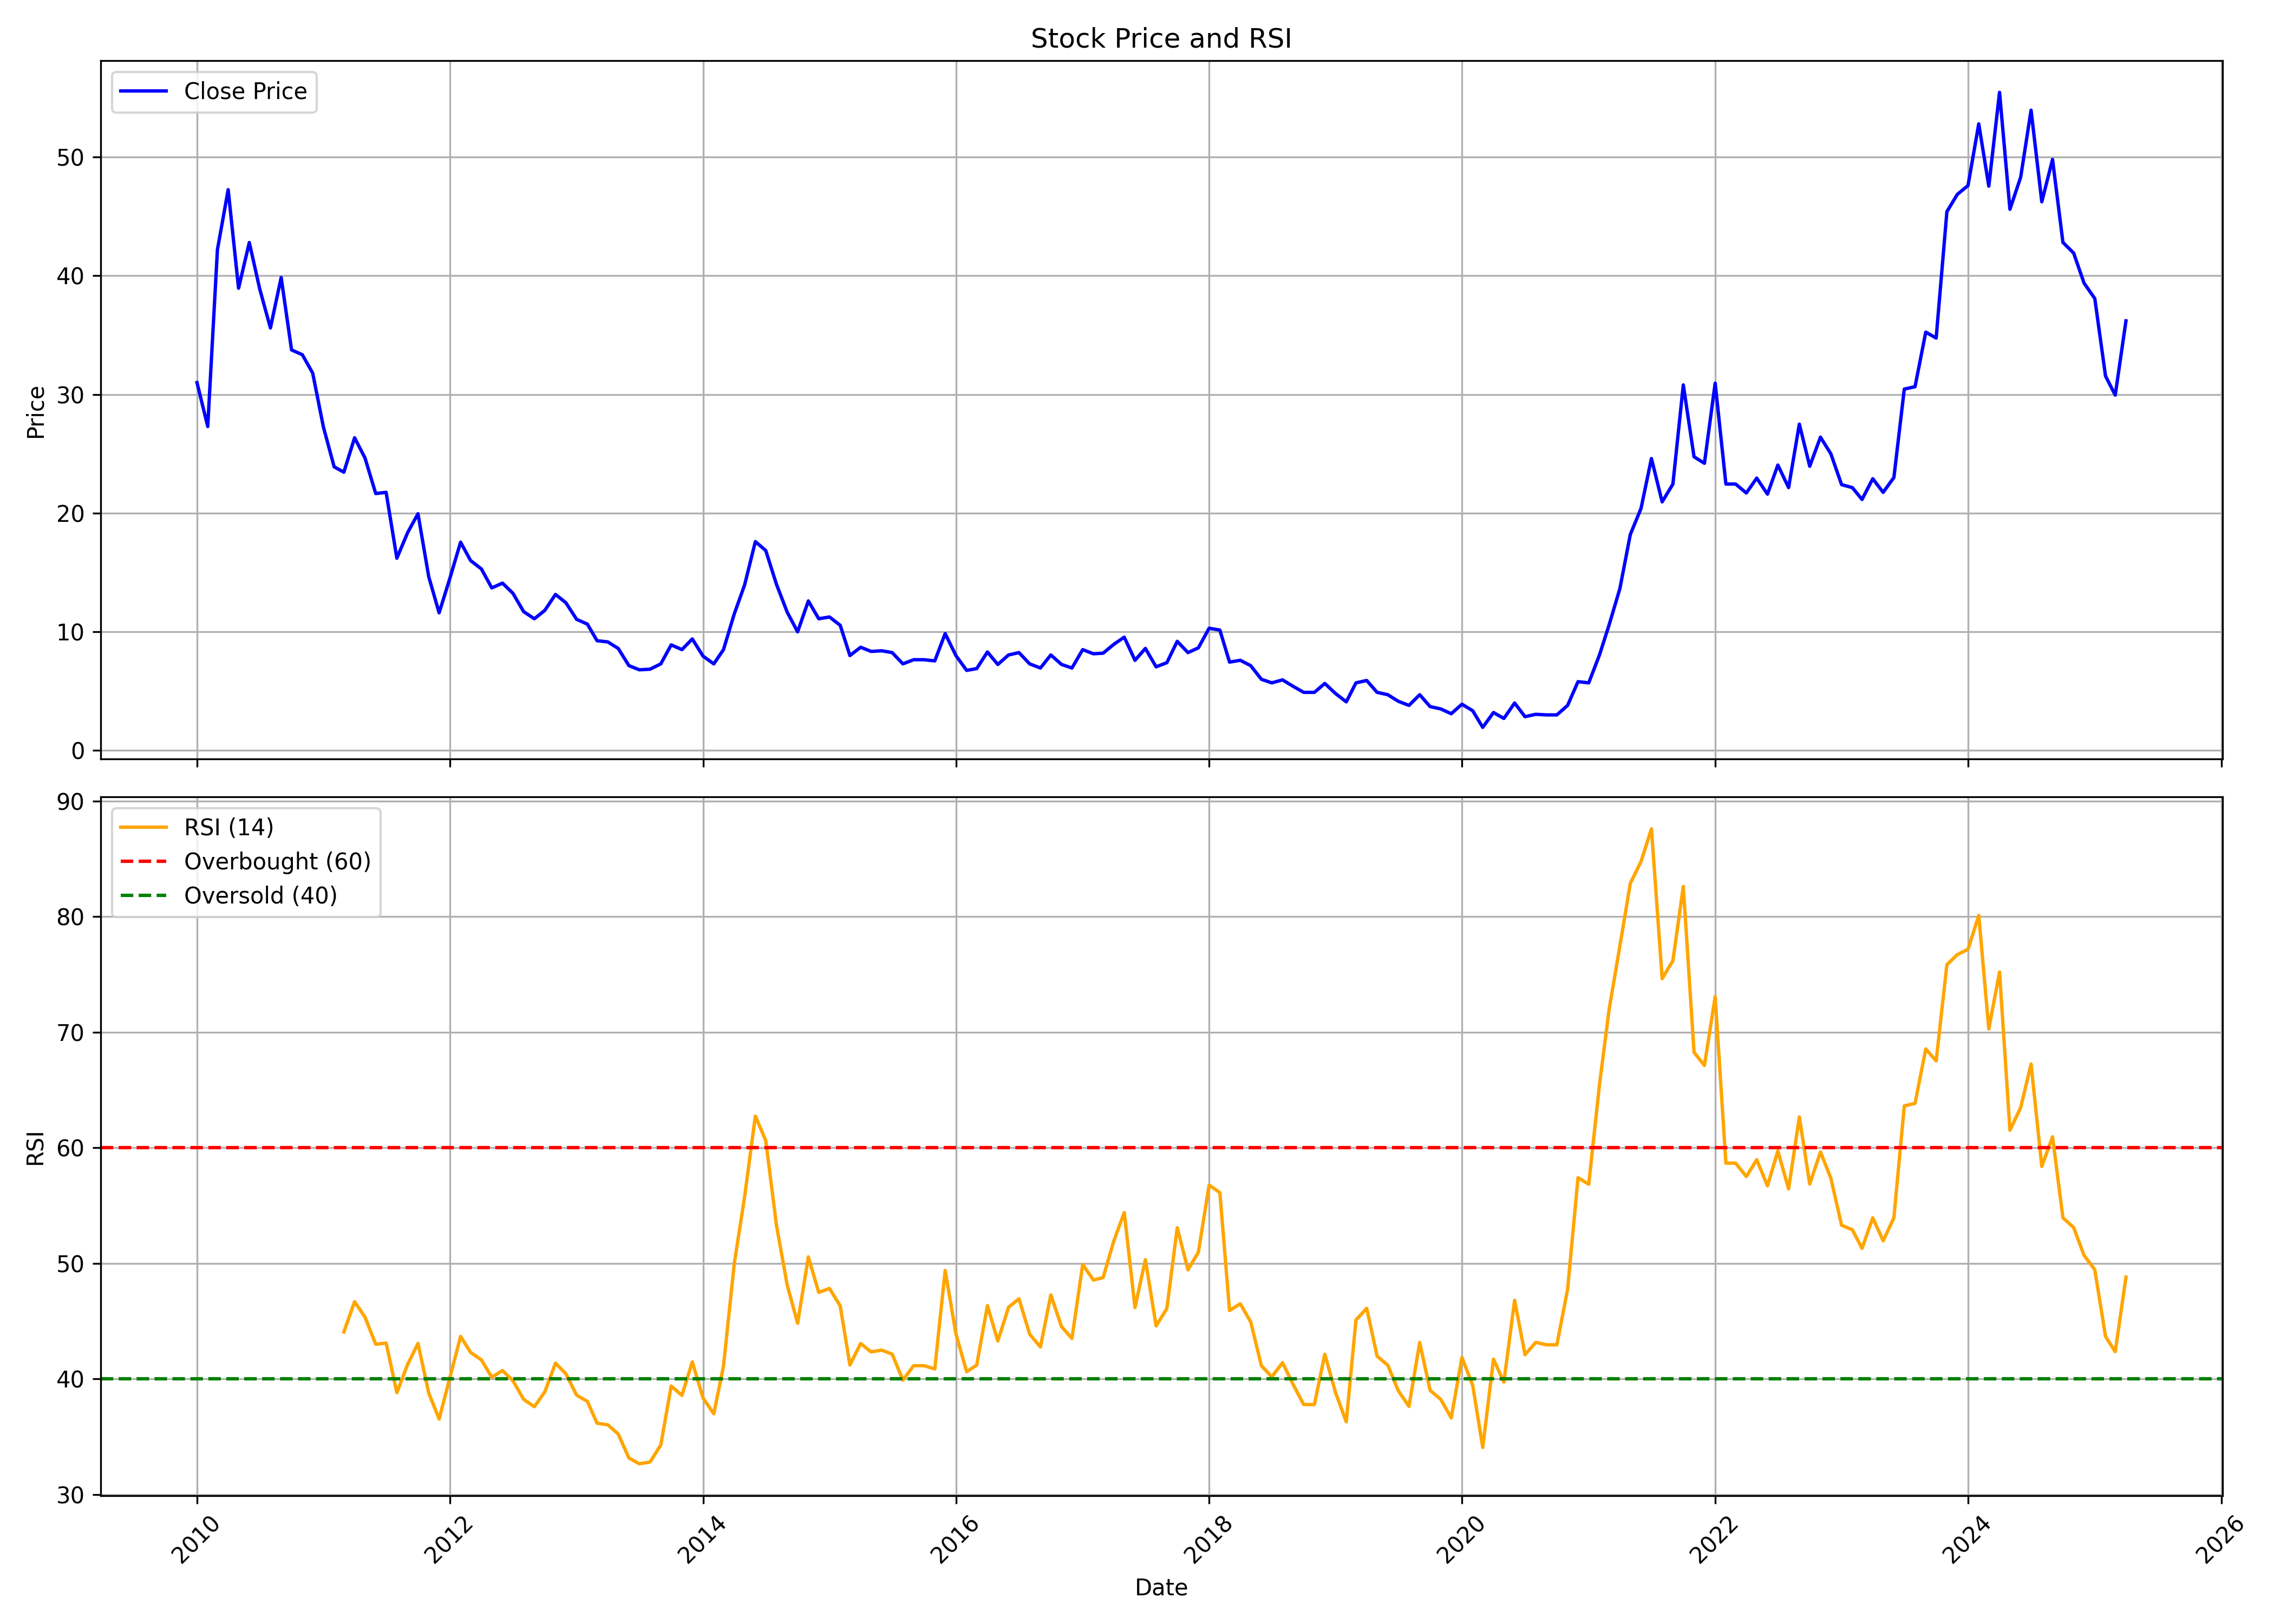

The file beside this chart, header and first rows:
, Unnamed: 0, date, symbol, open, high, low, close, volume, rsi
0, 0, 2010-01-01, JAYNECOIND, 32.3, 37.95, 27.25, 31.0, 12406707, 
1, 1, 2010-02-01, JAYNECOIND, 31.4, 33.4, 26.65, 27.3, 2553992, 
2, 2, 2010-03-01, JAYNECOIND, 27.3, 44.35, 27.3, 42.2, 17781308, 
3, 3, 2010-04-01, JAYNECOIND, 42.5, 51.1, 41.3, 47.25, 16553738, 
4, 4, 2010-05-01, JAYNECOIND, 46.75, 46.75, 36.5, 38.95, 4939034, 
5, 5, 2010-06-01, JAYNECOIND, 39.0, 45.2, 36.1, 42.8, 10232498, 
6, 6, 2010-07-01, JAYNECOIND, 42.4, 47.2, 38.8, 38.9, 6347228, 
7, 7, 2010-08-01, JAYNECOIND, 39.35, 41.3, 35.5, 35.6, 4184012, 
8, 8, 2010-09-01, JAYNECOIND, 35.65, 41.95, 35.6, 39.85, 9167425, 
9, 9, 2010-10-01, JAYNECOIND, 40.4, 40.6, 33.2, 33.75, 3868387, 
10, 10, 2010-11-01, JAYNECOIND, 34.0, 42.4, 29.5, 33.35, 5834094, 
11, 11, 2010-12-01, JAYNECOIND, 34.0, 35.2, 22.0, 31.8, 7910020, 
12, 12, 2011-01-01, JAYNECOIND, 32.1, 36.15, 26.7, 27.25, 4056301, 
13, 13, 2011-02-01, JAYNECOIND, 27.7, 27.9, 23.0, 23.9, 1635197, 
14, 14, 2011-03-01, JAYNECOIND, 23.6, 26.7, 22.0, 23.45, 2284159, 44.07
15, 15, 2011-04-01, JAYNECOIND, 23.75, 29.95, 23.4, 26.35, 2576152, 46.69
16, 16, 2011-05-01, JAYNECOIND, 26.3, 26.65, 21.65, 24.65, 1589560, 45.35
17, 17, 2011-06-01, JAYNECOIND, 24.5, 25.0, 19.2, 21.65, 1250989, 43
18, 18, 2011-07-01, JAYNECOIND, 21.6, 23.15, 20.5, 21.75, 1162292, 43.11
19, 19, 2011-08-01, JAYNECOIND, 22.6, 22.6, 15.1, 16.2, 1958977, 38.81
20, 20, 2011-09-01, JAYNECOIND, 16.2, 21.85, 16.2, 18.35, 2385269, 41.25
21, 21, 2011-10-01, JAYNECOIND, 20.95, 20.95, 15.0, 19.95, 707184, 43.08
22, 22, 2011-11-01, JAYNECOIND, 19.4, 19.85, 13.6, 14.65, 975516, 38.79
23, 23, 2011-12-01, JAYNECOIND, 14.85, 15.4, 11.2, 11.6, 737808, 36.53
24, 24, 2012-01-01, JAYNECOIND, 11.55, 17.9, 11.55, 14.5, 1008946, 40.1
25, 25, 2012-02-01, JAYNECOIND, 14.8, 22.9, 14.7, 17.55, 3564662, 43.68
26, 26, 2012-03-01, JAYNECOIND, 18.5, 18.65, 14.6, 16.0, 1516276, 42.3
27, 27, 2012-04-01, JAYNECOIND, 16.0, 17.65, 14.75, 15.3, 794541, 41.65
28, 28, 2012-05-01, JAYNECOIND, 15.5, 16.4, 13.55, 13.7, 650401, 40.15
29, 29, 2012-06-01, JAYNECOIND, 14.7, 15.0, 13.2, 14.1, 698854, 40.73
30, 30, 2012-07-01, JAYNECOIND, 14.6, 15.9, 12.6, 13.25, 958659, 39.85
31, 31, 2012-08-01, JAYNECOIND, 13.0, 14.15, 11.2, 11.7, 560733, 38.24
32, 32, 2012-09-01, JAYNECOIND, 11.6, 12.25, 9.1, 11.1, 2110757, 37.6
33, 33, 2012-10-01, JAYNECOIND, 11.2, 13.9, 10.55, 11.8, 3461539, 38.88
34, 34, 2012-11-01, JAYNECOIND, 12.7, 14.0, 11.25, 13.15, 3309243, 41.37
35, 35, 2012-12-01, JAYNECOIND, 13.0, 13.9, 11.0, 12.45, 1771354, 40.45
36, 36, 2013-01-01, JAYNECOIND, 12.5, 14.75, 10.9, 11.05, 2290443, 38.6
37, 37, 2013-02-01, JAYNECOIND, 11.0, 13.7, 9.8, 10.65, 4593999, 38.06
38, 38, 2013-03-01, JAYNECOIND, 11.0, 11.5, 8.8, 9.25, 1178092, 36.17
39, 39, 2013-04-01, JAYNECOIND, 9.2, 10.5, 8.9, 9.15, 775932, 36.03
40, 40, 2013-05-01, JAYNECOIND, 9.15, 9.75, 8.1, 8.6, 671595, 35.24
41, 41, 2013-06-01, JAYNECOIND, 8.4, 8.65, 6.65, 7.15, 584775, 33.16
42, 42, 2013-07-01, JAYNECOIND, 7.25, 8.45, 6.65, 6.8, 762695, 32.66
43, 43, 2013-08-01, JAYNECOIND, 7.0, 7.25, 5.15, 6.85, 1051416, 32.82
44, 44, 2013-09-01, JAYNECOIND, 7.2, 7.95, 6.25, 7.3, 486628, 34.29
45, 45, 2013-10-01, JAYNECOIND, 7.25, 9.1, 6.15, 8.9, 812112, 39.39
46, 46, 2013-11-01, JAYNECOIND, 9.1, 11.1, 7.65, 8.5, 901826, 38.58
47, 47, 2013-12-01, JAYNECOIND, 8.75, 9.9, 8.25, 9.4, 703932, 41.48
48, 48, 2014-01-01, JAYNECOIND, 9.75, 10.8, 7.65, 7.95, 894948, 38.34
49, 49, 2014-02-01, JAYNECOIND, 7.8, 8.9, 6.95, 7.3, 1414402, 36.99
50, 50, 2014-03-01, JAYNECOIND, 7.3, 8.6, 7.05, 8.5, 913753, 41.12
51, 51, 2014-04-01, JAYNECOIND, 8.4, 12.65, 8.35, 11.5, 3292764, 49.95
52, 52, 2014-05-01, JAYNECOIND, 11.5, 17.6, 10.9, 13.95, 5502813, 55.78
53, 53, 2014-06-01, JAYNECOIND, 13.95, 18.1, 13.9, 17.6, 3607922, 62.74
54, 54, 2014-07-01, JAYNECOIND, 18.15, 20.25, 15.25, 16.85, 4838856, 60.63
55, 55, 2014-08-01, JAYNECOIND, 16.85, 17.6, 13.9, 14.0, 2478756, 53.29
56, 56, 2014-09-01, JAYNECOIND, 14.0, 17.25, 10.2, 11.65, 4304999, 48.11
57, 57, 2014-10-01, JAYNECOIND, 11.9, 11.9, 9.5, 10.0, 1198150, 44.82
58, 58, 2014-11-01, JAYNECOIND, 10.05, 14.3, 9.85, 12.6, 3978666, 50.56
59, 59, 2014-12-01, JAYNECOIND, 12.05, 12.9, 10.15, 11.1, 1208694, 47.49
... 124 more rows
